Run: headless pygame with SDL's dummy video driver; simulated clock (each Clock.tick advances the game by its frame time, no real sleeping); random seed 0; keys injected as events and as key.get_pressed() state; no mouse input.
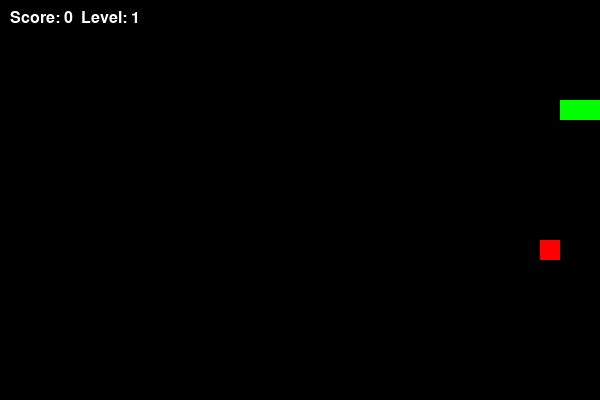
Frame 1 of 1 · flips 1–60 · no input (game ended)

The pygame program that drew these frames:

import pygame
import random

pygame.init()

WIDTH, HEIGHT = 600, 400
GRID_SIZE = 20
WHITE, GREEN, RED, BLACK = (255, 255, 255), (0, 255, 0), (255, 0, 0), (0, 0, 0)

screen = pygame.display.set_mode((WIDTH, HEIGHT))
pygame.display.set_caption("Snake Game")
clock = pygame.time.Clock()

snake = [(100, 100), (90, 100), (80, 100)]
direction = (GRID_SIZE, 0)
food = (random.randrange(0, WIDTH, GRID_SIZE), random.randrange(0, HEIGHT, GRID_SIZE))
score, level, speed = 0, 1, 5

def generate_food():
    while True:
        new_food = (random.randrange(0, WIDTH, GRID_SIZE), random.randrange(0, HEIGHT, GRID_SIZE))
        if new_food not in snake:
            return new_food

running = True
while running:
    for event in pygame.event.get():
        if event.type == pygame.QUIT:
            running = False
        elif event.type == pygame.KEYDOWN:
            if event.key == pygame.K_UP and direction != (0, GRID_SIZE):
                direction = (0, -GRID_SIZE)
            elif event.key == pygame.K_DOWN and direction != (0, -GRID_SIZE):
                direction = (0, GRID_SIZE)
            elif event.key == pygame.K_LEFT and direction != (GRID_SIZE, 0):
                direction = (-GRID_SIZE, 0)
            elif event.key == pygame.K_RIGHT and direction != (-GRID_SIZE, 0):
                direction = (GRID_SIZE, 0)

    new_head = (snake[0][0] + direction[0], snake[0][1] + direction[1])

    if new_head[0] < 0 or new_head[0] >= WIDTH or new_head[1] < 0 or new_head[1] >= HEIGHT or new_head in snake:
        running = False

    snake.insert(0, new_head)

    if new_head == food:
        score += 1
        if score % 3 == 0:
            level += 1
            speed += 2
        food = generate_food()
    else:
        snake.pop()

    screen.fill(BLACK)
    pygame.draw.rect(screen, RED, (food[0], food[1], GRID_SIZE, GRID_SIZE))
    for segment in snake:
        pygame.draw.rect(screen, GREEN, (segment[0], segment[1], GRID_SIZE, GRID_SIZE))

    font = pygame.font.SysFont(None, 24)
    score_text = font.render(f"Score: {score}  Level: {level}", True, WHITE)
    screen.blit(score_text, (10, 10))

    pygame.display.flip()
    clock.tick(speed)

pygame.quit()
